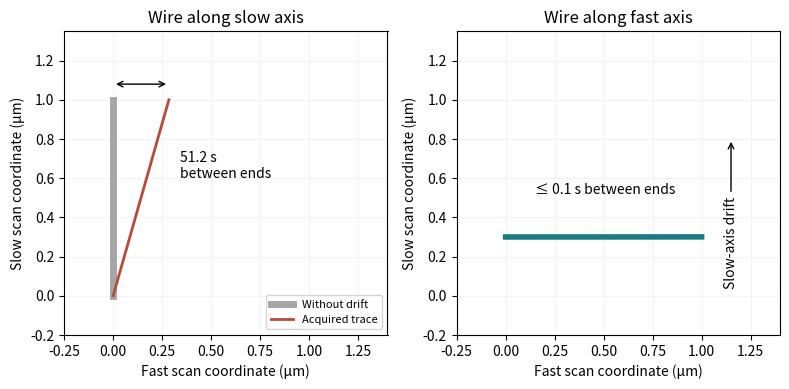

Write Python code to recreate this figure. (Note: this script raises an exception after producing the figure.)
"""Original explanatory diagram. Python 3.14; matplotlib 3.10, numpy 2.3. Run from the mirrored _media directory."""
from pathlib import Path
import numpy as np
import matplotlib
matplotlib.use('Agg')
import matplotlib.pyplot as plt
from matplotlib.patches import Rectangle, FancyArrowPatch, Circle
plt.rcParams.update({'font.size':10,'figure.facecolor':'white','axes.facecolor':'white'})

fig,axs=plt.subplots(1,2,figsize=(8,4));
for ax in axs:
 ax.set(xlim=(-.25,1.4),ylim=(-.2,1.35),aspect='equal');ax.set_xlabel('Fast scan coordinate (μm)');ax.set_ylabel('Slow scan coordinate (μm)');ax.grid(alpha=.15)
axs[0].plot([0,0],[0,1],color='.65',lw=5,label='Without drift');axs[0].plot([0,.2844],[0,1],color='#b64b39',lw=2,label='Acquired trace');axs[0].annotate('',xy=(.2844,1.08),xytext=(0,1.08),arrowprops={'arrowstyle':'<->'});axs[0].text(.34,.6,'51.2 s\nbetween ends');axs[0].set_title('Wire along slow axis');axs[0].legend(fontsize=8,loc='lower right')
axs[1].plot([0,1],[.3,.300556],lw=4,color='#197c84');axs[1].text(.15,.52,'≤ 0.1 s between ends');axs[1].annotate('Slow-axis drift',xy=(1.15,.8),xytext=(1.15,.05),arrowprops={'arrowstyle':'->'},rotation=90,ha='center');axs[1].set_title('Wire along fast axis');fig.tight_layout()

fig.savefig(Path(__file__).with_suffix('.png').name,dpi=150,facecolor='white',bbox_inches='tight');plt.close(fig)
